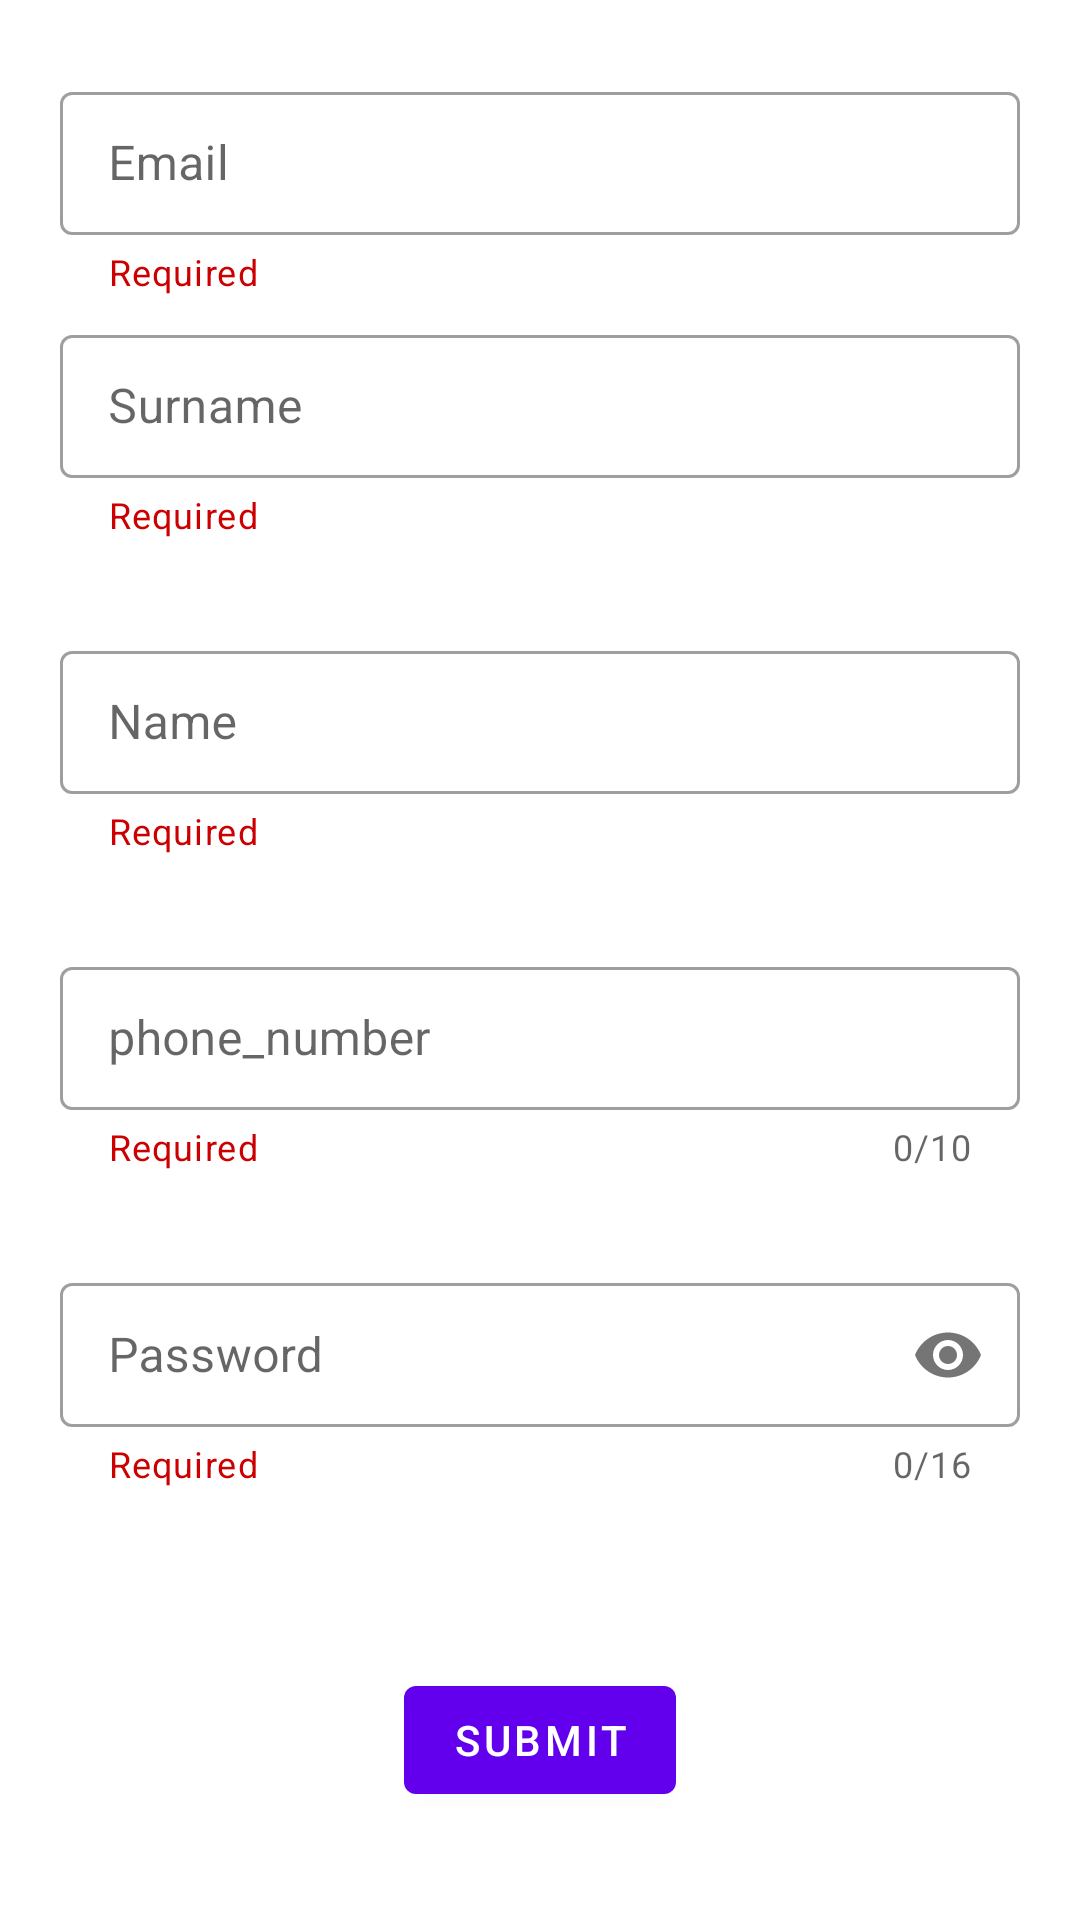

Here is an Android app screen rendered from its layout file. Give the layout XML and the strings, colors and styles it references.
<!-- AndroidManifest.xml: application theme Theme.Appericolo -->
<!-- res/layout/activity_register.xml -->
<?xml version="1.0" encoding="utf-8"?>
<androidx.constraintlayout.widget.ConstraintLayout xmlns:android="http://schemas.android.com/apk/res/android"
    xmlns:app="http://schemas.android.com/apk/res-auto"
    xmlns:tools="http://schemas.android.com/tools"
    android:layout_width="match_parent"
    android:layout_height="match_parent"
    tools:context=".authentication.RegisterActivity">


    <com.google.android.material.textfield.TextInputLayout
        android:id="@+id/EmailContainer"
        style="@style/Widget.MaterialComponents.TextInputLayout.OutlinedBox.Dense"
        android:layout_width="match_parent"
        android:layout_height="wrap_content"
        android:layout_marginHorizontal="20dp"
        android:layout_marginBottom="4dp"
        app:helperText="@string/required"
        app:helperTextTextColor="@android:color/holo_red_dark"
        app:layout_constraintBottom_toTopOf="@+id/SurnameContainer"
        app:layout_constraintEnd_toEndOf="parent"
        app:layout_constraintStart_toStartOf="parent"
        app:layout_constraintTop_toTopOf="parent"
        app:layout_constraintVertical_bias="0.871">

        <com.google.android.material.textfield.TextInputEditText
            android:id="@+id/registerEmail"
            android:layout_width="match_parent"
            android:layout_height="match_parent"
            android:hint="Email"
            android:inputType="textEmailAddress"
            android:lines="1" />


    </com.google.android.material.textfield.TextInputLayout>

    <com.google.android.material.textfield.TextInputLayout
        android:id="@+id/SurnameContainer"
        style="@style/Widget.MaterialComponents.TextInputLayout.OutlinedBox.Dense"
        android:layout_width="match_parent"
        android:layout_height="wrap_content"
        android:layout_marginHorizontal="20dp"
        android:layout_marginBottom="32dp"
        app:helperText="@string/required"
        app:helperTextTextColor="@android:color/holo_red_dark"
        app:layout_constraintBottom_toTopOf="@+id/NameContainer"
        app:layout_constraintEnd_toEndOf="parent"
        app:layout_constraintStart_toStartOf="parent">

        <com.google.android.material.textfield.TextInputEditText
            android:id="@+id/registerSurname"
            android:layout_width="match_parent"
            android:layout_height="match_parent"
            android:hint="Surname"
            android:inputType="textEmailAddress"
            android:lines="1" />


    </com.google.android.material.textfield.TextInputLayout>

    <com.google.android.material.textfield.TextInputLayout
        android:id="@+id/NameContainer"
        style="@style/Widget.MaterialComponents.TextInputLayout.OutlinedBox.Dense"
        android:layout_width="match_parent"
        android:layout_height="wrap_content"
        android:layout_marginHorizontal="20dp"
        android:layout_marginBottom="32dp"
        app:helperText="@string/required"
        app:helperTextTextColor="@android:color/holo_red_dark"
        app:layout_constraintBottom_toTopOf="@+id/phoneContainer"
        app:layout_constraintEnd_toEndOf="parent"
        app:layout_constraintStart_toStartOf="parent">

        <com.google.android.material.textfield.TextInputEditText
            android:id="@+id/registerName"
            android:layout_width="match_parent"
            android:layout_height="match_parent"
            android:hint="Name"
            android:inputType="textEmailAddress"
            android:lines="1" />


    </com.google.android.material.textfield.TextInputLayout>

    <com.google.android.material.textfield.TextInputLayout
        android:id="@+id/passwordContainer"
        style="@style/Widget.MaterialComponents.TextInputLayout.OutlinedBox.Dense"
        android:layout_width="match_parent"
        android:layout_height="wrap_content"
        android:layout_marginHorizontal="20dp"
        android:layout_marginBottom="60dp"
        app:counterEnabled="true"
        app:counterMaxLength="16"
        app:helperText="@string/required"
        app:helperTextTextColor="@android:color/holo_red_dark"
        app:layout_constraintBottom_toTopOf="@+id/registerButton"
        app:layout_constraintEnd_toEndOf="parent"
        app:layout_constraintHorizontal_bias="0.6"
        app:layout_constraintStart_toStartOf="parent"
        app:passwordToggleEnabled="true">

        <com.google.android.material.textfield.TextInputEditText
            android:id="@+id/registerPassword"
            android:layout_width="match_parent"
            android:layout_height="match_parent"
            android:hint="Password"
            android:inputType="textPassword"
            android:lines="1"
            android:maxLength="16" />


    </com.google.android.material.textfield.TextInputLayout>

    <com.google.android.material.textfield.TextInputLayout
        android:id="@+id/phoneContainer"
        style="@style/Widget.MaterialComponents.TextInputLayout.OutlinedBox.Dense"
        android:layout_width="match_parent"
        android:layout_height="wrap_content"
        android:layout_marginHorizontal="20dp"
        android:layout_marginBottom="32dp"
        app:counterEnabled="true"
        app:counterMaxLength="10"
        app:helperText="@string/required"
        app:helperTextTextColor="@android:color/holo_red_dark"
        app:layout_constraintBottom_toTopOf="@+id/passwordContainer"
        app:layout_constraintEnd_toEndOf="parent"
        app:layout_constraintStart_toStartOf="parent">

        <com.google.android.material.textfield.TextInputEditText
            android:id="@+id/registerCell"
            android:layout_width="match_parent"
            android:layout_height="match_parent"
            android:hint="@string/phone_number"
            android:inputType="number"
            android:lines="1" />


    </com.google.android.material.textfield.TextInputLayout>

    <com.google.android.material.button.MaterialButton
        android:id="@+id/registerButton"
        android:layout_width="wrap_content"
        android:layout_height="wrap_content"
        android:layout_marginBottom="36dp"
        android:text="@string/submit"
        app:layout_constraintBottom_toBottomOf="parent"
        app:layout_constraintEnd_toEndOf="parent"
        app:layout_constraintStart_toStartOf="parent" />

</androidx.constraintlayout.widget.ConstraintLayout>
<!-- resources referenced by this layout -->
<resources>
  <string name="phone_number">phone_number</string>
  <string name="required">Required</string>
  <string name="submit">submit</string>
  <style name="Theme.Appericolo" parent="Theme.MaterialComponents.DayNight.DarkActionBar">
          
          <item name="colorPrimary">@color/purple_500</item>
          <item name="colorPrimaryVariant">@color/purple_700</item>
          <item name="colorOnPrimary">@color/white</item>
          
          <item name="colorSecondary">@color/teal_200</item>
          <item name="colorSecondaryVariant">@color/teal_700</item>
          <item name="colorOnSecondary">@color/black</item>
          
          <item name="android:statusBarColor" tools:targetApi="l">?attr/colorPrimaryVariant</item>
          
      </style>
  <color name="purple_500">#FF6200EE</color>
  <color name="purple_700">#FF3700B3</color>
  <color name="white">#FFFFFFFF</color>
  <color name="teal_200">#FF03DAC5</color>
  <color name="teal_700">#FF018786</color>
  <color name="black">#FF000000</color>
</resources>
